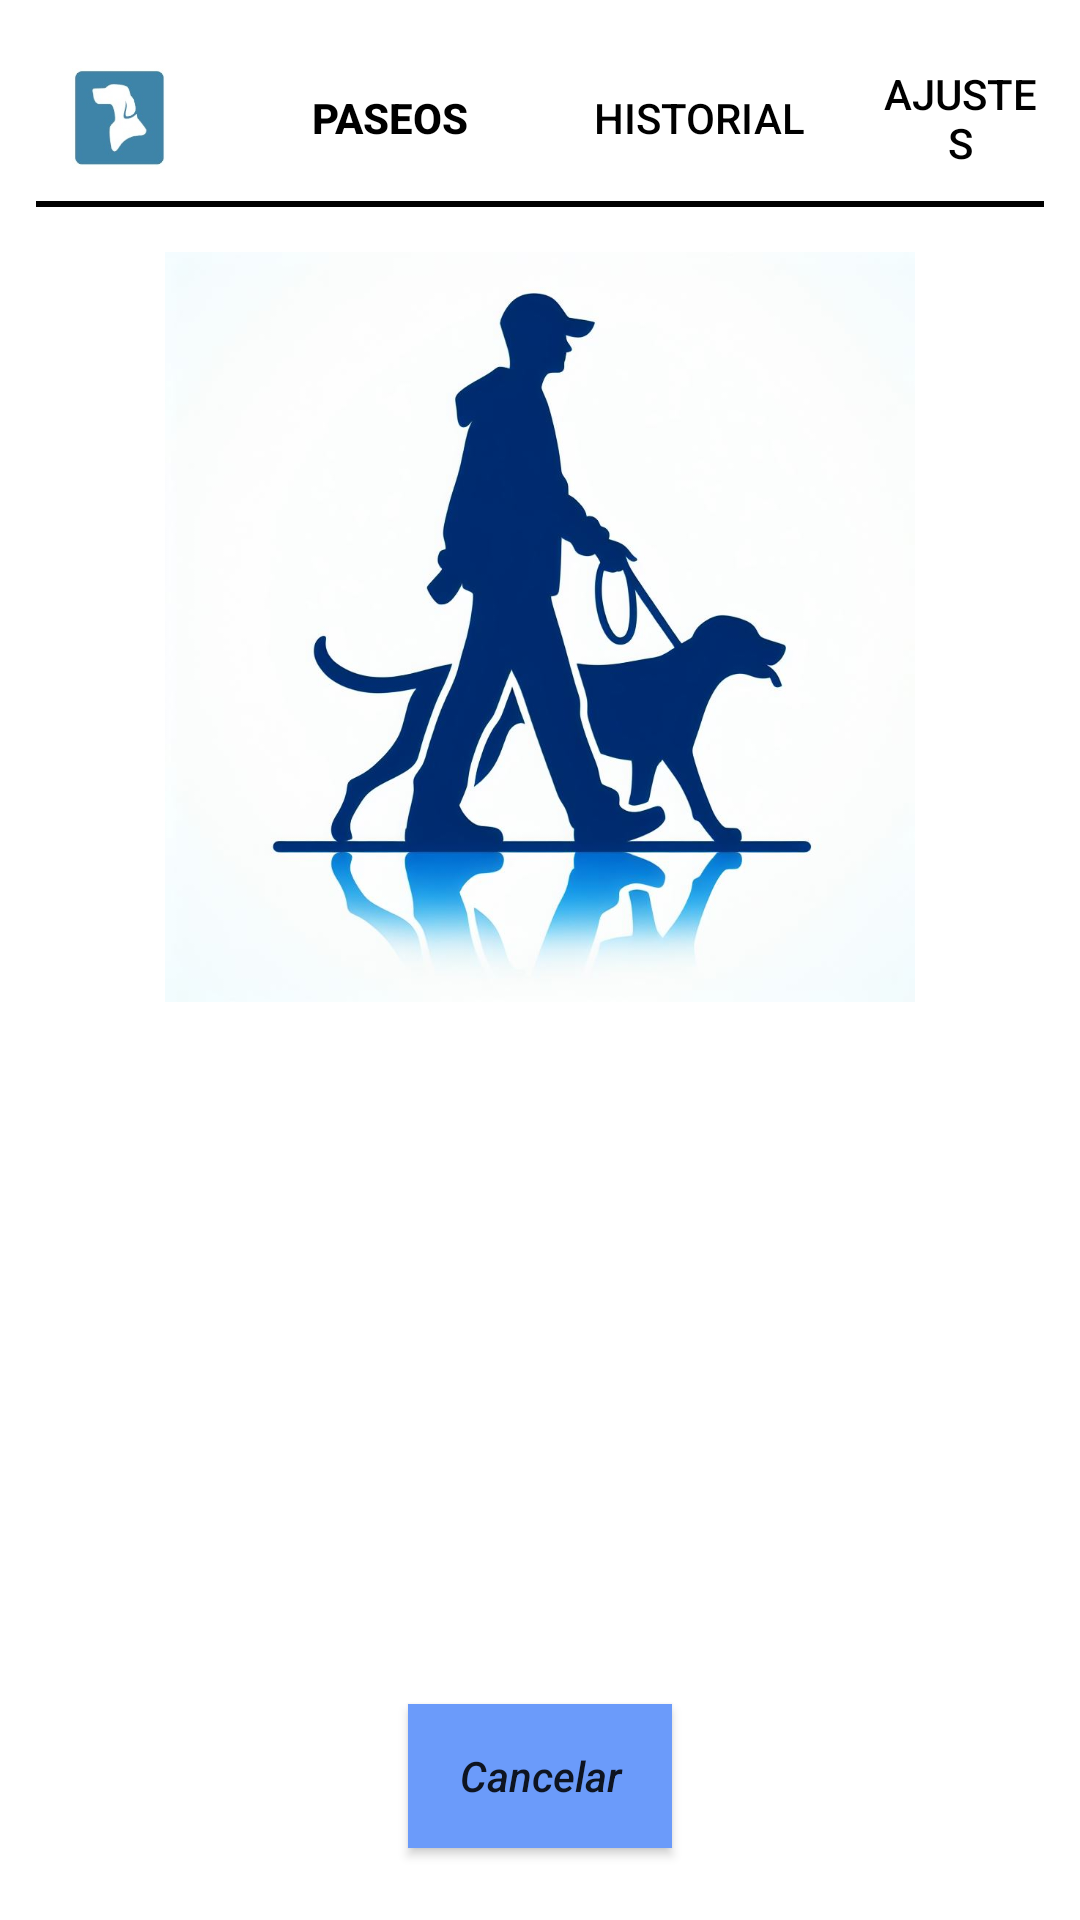

This screen was rendered from an Android layout file. Write that file and the resources it references.
<!-- AndroidManifest.xml: application theme AppTheme -->
<!-- res/layout/activity_solicitar_paseo.xml -->
<?xml version="1.0" encoding="utf-8"?>
<LinearLayout
    xmlns:android="http://schemas.android.com/apk/res/android"
    xmlns:app="http://schemas.android.com/apk/res-auto"
    xmlns:tools="http://schemas.android.com/tools"
    android:layout_width="match_parent"
    android:layout_height="match_parent"
    android:background="@color/white"
    android:padding="12dp"
    android:orientation="vertical"
    tools:context=".customerActivities.SolicitarPaseoActivity">

    <LinearLayout
        android:layout_width="match_parent"
        android:layout_height="wrap_content"
        android:orientation="horizontal"
        android:gravity="center">

        <ImageView
            android:id="@+id/imageView"
            android:layout_width="56dp"
            android:layout_height="55dp"
            android:layout_marginEnd="18dp"
            android:src="@mipmap/loguito_foreground" />

        <Button
            android:id="@+id/buttonOption1"
            android:layout_width="wrap_content"
            android:layout_height="wrap_content"
            android:text="@string/btn_paseos"
            android:layout_marginEnd="15dp"
            android:textColor="@color/black"
            android:background="@android:color/transparent"
            android:textStyle="bold" />

        <Button
            android:id="@+id/buttonOption2"
            android:layout_width="wrap_content"
            android:layout_height="wrap_content"
            android:text="@string/btn_historial"
            android:textColor="@color/black"
            android:layout_marginEnd="15dp"
            android:background="@android:color/transparent"/>

        <Button
            android:id="@+id/buttonOption3"
            android:layout_width="wrap_content"
            android:layout_height="wrap_content"
            android:text="@string/btn_ajustes"
            android:textColor="@color/black"
            android:background="@android:color/transparent"/>
    </LinearLayout>

    <View
        android:layout_width="match_parent"
        android:layout_height="2dp"
        android:background="@color/black"
        android:layout_marginTop="0dp"/>

    <ImageView
        android:id="@+id/imageView2"
        android:layout_width="wrap_content"
        android:layout_height="250dp"
        android:layout_gravity="center"
        android:layout_marginTop="15dp"
        android:src="@drawable/img_buscando_paseo" />

    <androidx.recyclerview.widget.RecyclerView
        android:id="@+id/recyclerView"
        android:layout_width="match_parent"
        android:layout_height="0dp"
        android:layout_weight="1"
        android:layout_marginTop="20dp" />

    <Button
        android:id="@+id/btnCancelar"
        android:layout_width="wrap_content"
        android:layout_height="wrap_content"
        android:layout_gravity="center"
        android:layout_marginBottom="12dp"
        android:text="Cancelar"
        style="@style/ButtonStyle"/>
</LinearLayout>
<!-- resources referenced by this layout -->
<resources>
  <color name="black">#FF000000</color>
  <color name="white">#FFFFFFFF</color>
  <!-- drawable img_buscando_paseo: jpg bitmap (drawable, 65310 bytes) -->
  <!-- mipmap loguito_foreground: webp bitmap (mipmap-hdpi, 5702 bytes) -->
  <string name="btn_ajustes">Ajustes</string>
  <string name="btn_historial">Historial</string>
  <string name="btn_paseos">Paseos</string>
  <style name="ButtonStyle" parent="Widget.AppCompat.Button">
          <item name="android:paddingStart">16dp</item>
          <item name="android:paddingEnd">16dp</item>
          <item name="android:paddingTop">8dp</item>
          <item name="android:paddingBottom">8dp</item>
          <item name="android:textAllCaps">false</item>
          <item name="android:background">#6B9BFA</item>
          <item name="android:textStyle">italic</item>
      </style>
  <style name="AppTheme" parent="Theme.AppCompat.Light.NoActionBar">
          
          <item name="colorPrimary">@color/colorPrimary</item>
          <item name="colorPrimaryDark">@color/colorPrimaryDark</item>
  
          
          <item name="android:statusBarColor">@color/colorNavigationBar</item>
          <item name="android:navigationBarColor">@color/colorNavigationBar</item>
      </style>
  <color name="colorPrimary">#FFFFFF</color>
  <color name="colorPrimaryDark">#FFFFFF</color>
  <color name="colorNavigationBar">#FFFFFF</color>
</resources>
